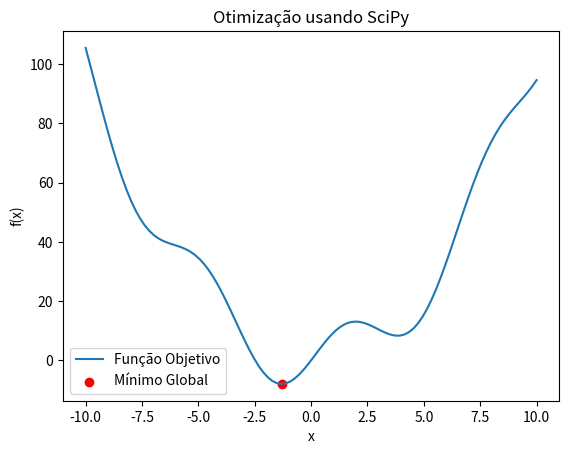

Reproduce this figure in Python.
import numpy as np
from scipy.optimize import minimize
import matplotlib.pyplot as plt

# Definindo a função a ser minimizada
def funcao_objetivo(x):
    return x**2 + 10*np.sin(x)

# Escolhendo um ponto inicial para otimização
ponto_inicial = 0

# Realizando a otimização
resultado = minimize(funcao_objetivo, ponto_inicial, method='BFGS')

# Extraindo o resultado
minimo_global = resultado.x
valor_minimo = resultado.fun

# Imprimindo o resultado
print(f'Mínimo Global encontrado em x = {minimo_global[0]}, com valor mínimo = {valor_minimo}')

# Criando um gráfico da função
x_vals = np.linspace(-10, 10, 100)
y_vals = funcao_objetivo(x_vals)

plt.plot(x_vals, y_vals, label='Função Objetivo')
plt.scatter(minimo_global, valor_minimo, color='red', marker='o', label='Mínimo Global')
plt.title('Otimização usando SciPy')
plt.xlabel('x')
plt.ylabel('f(x)')
plt.legend()
plt.show()
